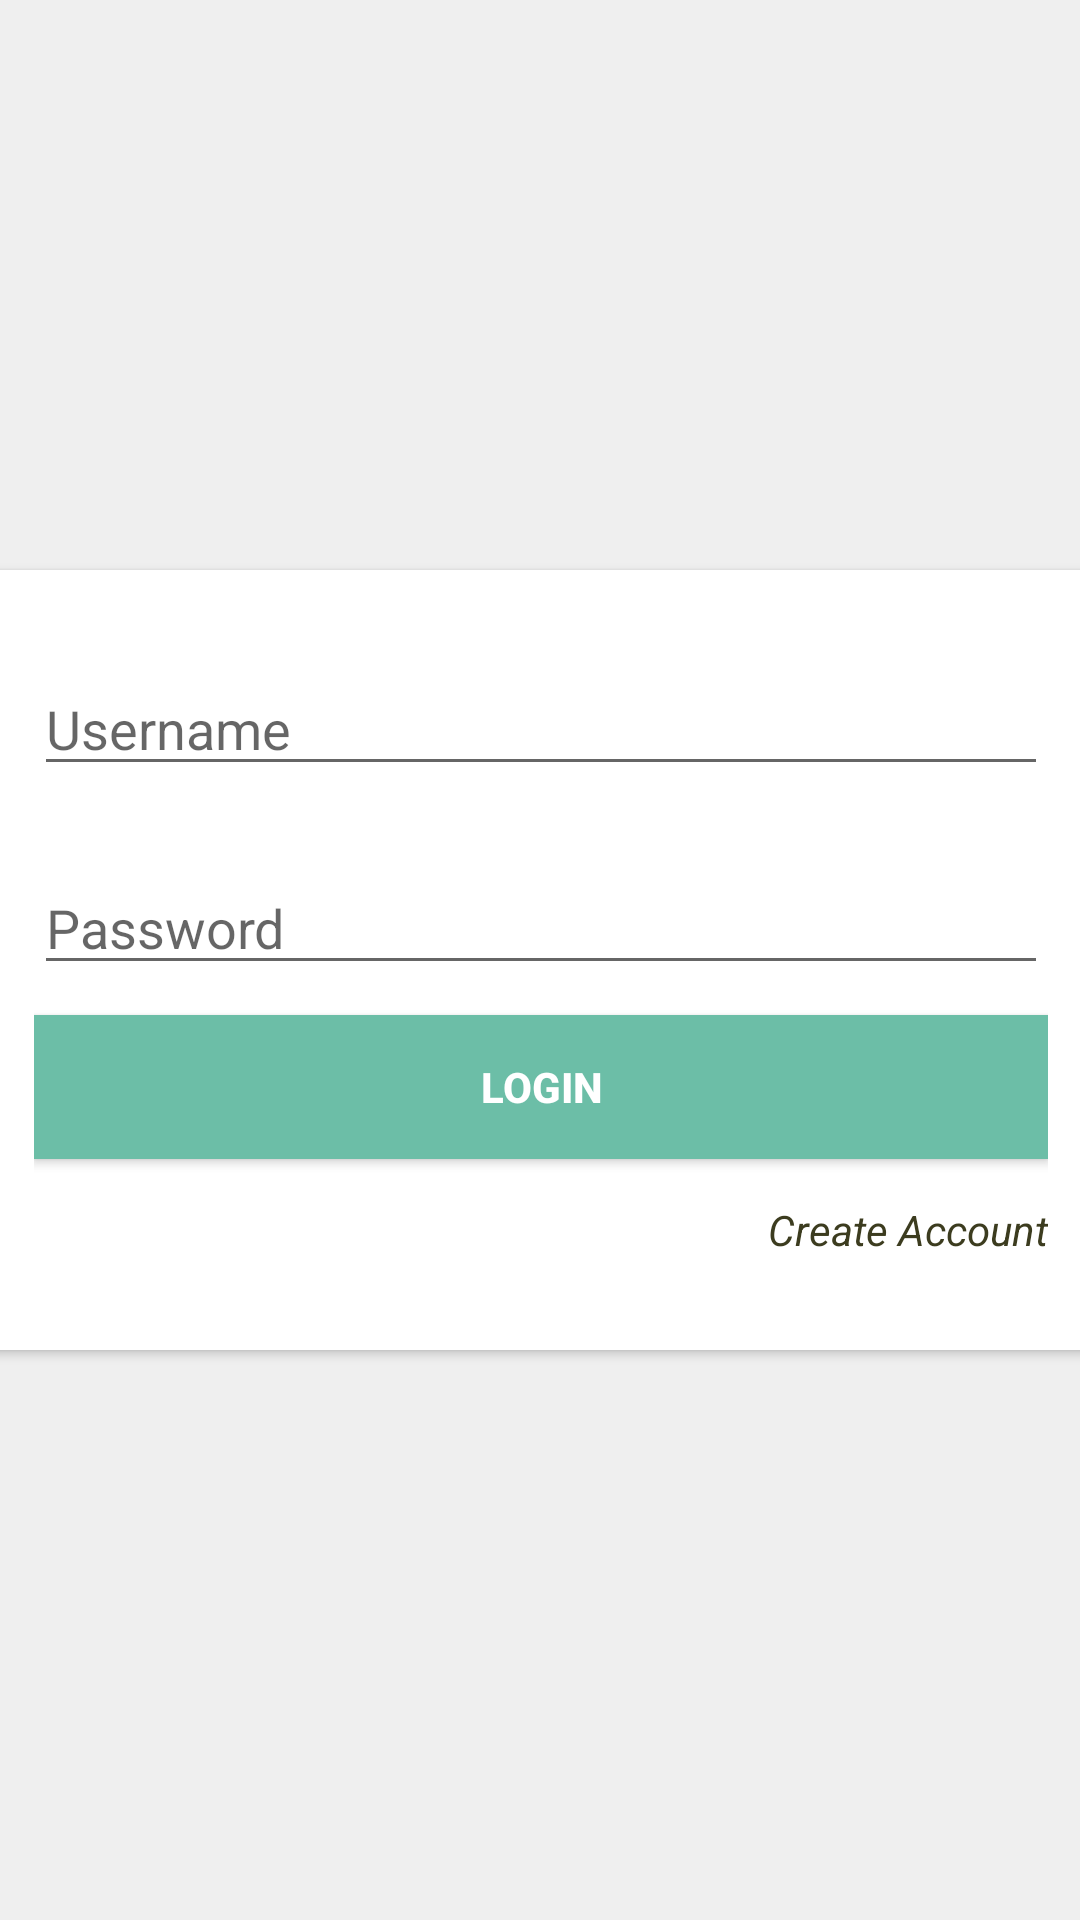

Android layout source for this screen:
<!-- AndroidManifest.xml: application theme AppTheme -->
<!-- res/layout/activity_login.xml -->
<?xml version="1.0" encoding="utf-8"?>
<androidx.constraintlayout.widget.ConstraintLayout
    xmlns:android="http://schemas.android.com/apk/res/android"
    xmlns:app="http://schemas.android.com/apk/res-auto"
    xmlns:tools="http://schemas.android.com/tools"
    android:layout_width="match_parent"
    android:layout_height="match_parent"
    android:background="#EEEE">

    <androidx.cardview.widget.CardView
        android:layout_width="368dp"
        android:layout_height="260dp"
        android:layout_marginStart="8dp"
        android:layout_marginLeft="8dp"
        android:layout_marginTop="8dp"
        android:layout_marginEnd="8dp"
        android:layout_marginRight="8dp"
        android:layout_marginBottom="8dp"
        app:layout_constraintBottom_toBottomOf="parent"
        app:layout_constraintEnd_toEndOf="parent"
        app:layout_constraintStart_toStartOf="parent"
        app:layout_constraintTop_toTopOf="parent" >

        <RelativeLayout
            android:layout_width="wrap_content"
            android:layout_height="wrap_content"
            android:layout_gravity="center_vertical"
            android:padding="15dp">

            <EditText
                android:id="@+id/loginUsername"
                android:layout_width="match_parent"
                android:layout_height="wrap_content"
                android:hint="@string/loginHint" />

            <EditText
                android:id="@+id/loginPassword"
                android:layout_width="match_parent"
                android:layout_height="wrap_content"
                android:layout_below="@id/loginUsername"
                android:layout_marginTop="25dp"
                android:hint="@string/passwordHint"
                android:inputType="textPassword" />

            <Button
                android:id="@+id/loginButton"
                android:layout_width="match_parent"
                android:layout_height="wrap_content"
                android:layout_below="@id/loginPassword"
                android:layout_marginTop="10dp"
                android:background="@color/colorAccent"
                android:text="@string/login_title_button"
                android:textColor="@android:color/white"
                android:textStyle="bold" />

            <TextView
                android:layout_width="wrap_content"
                android:layout_height="wrap_content"
                android:layout_below="@id/loginButton"
                android:layout_alignParentRight="true"
                android:layout_marginTop="14dp"
                android:textStyle="italic"
                android:textColor="@color/colorPrimaryDark"
                android:text="Create Account" />
        </RelativeLayout>


    </androidx.cardview.widget.CardView>
</androidx.constraintlayout.widget.ConstraintLayout>
<!-- resources referenced by this layout -->
<resources>
  <color name="colorAccent">#6cbea7</color>
  <color name="colorPrimaryDark">#3C3C1F</color>
  <string name="loginHint">Username</string>
  <string name="login_title_button">Login</string>
  <string name="passwordHint">Password</string>
  <style name="AppTheme" parent="Theme.AppCompat.Light.DarkActionBar">
          
          <item name="colorPrimary">@color/colorPrimary</item>
          <item name="colorPrimaryDark">@color/colorPrimaryDark</item>
          <item name="colorAccent">@color/colorAccent</item>
          <item name="android:navigationBarColor">@color/colorPrimary</item>
  
      </style>
  <color name="colorPrimary">#85843f</color>
</resources>
